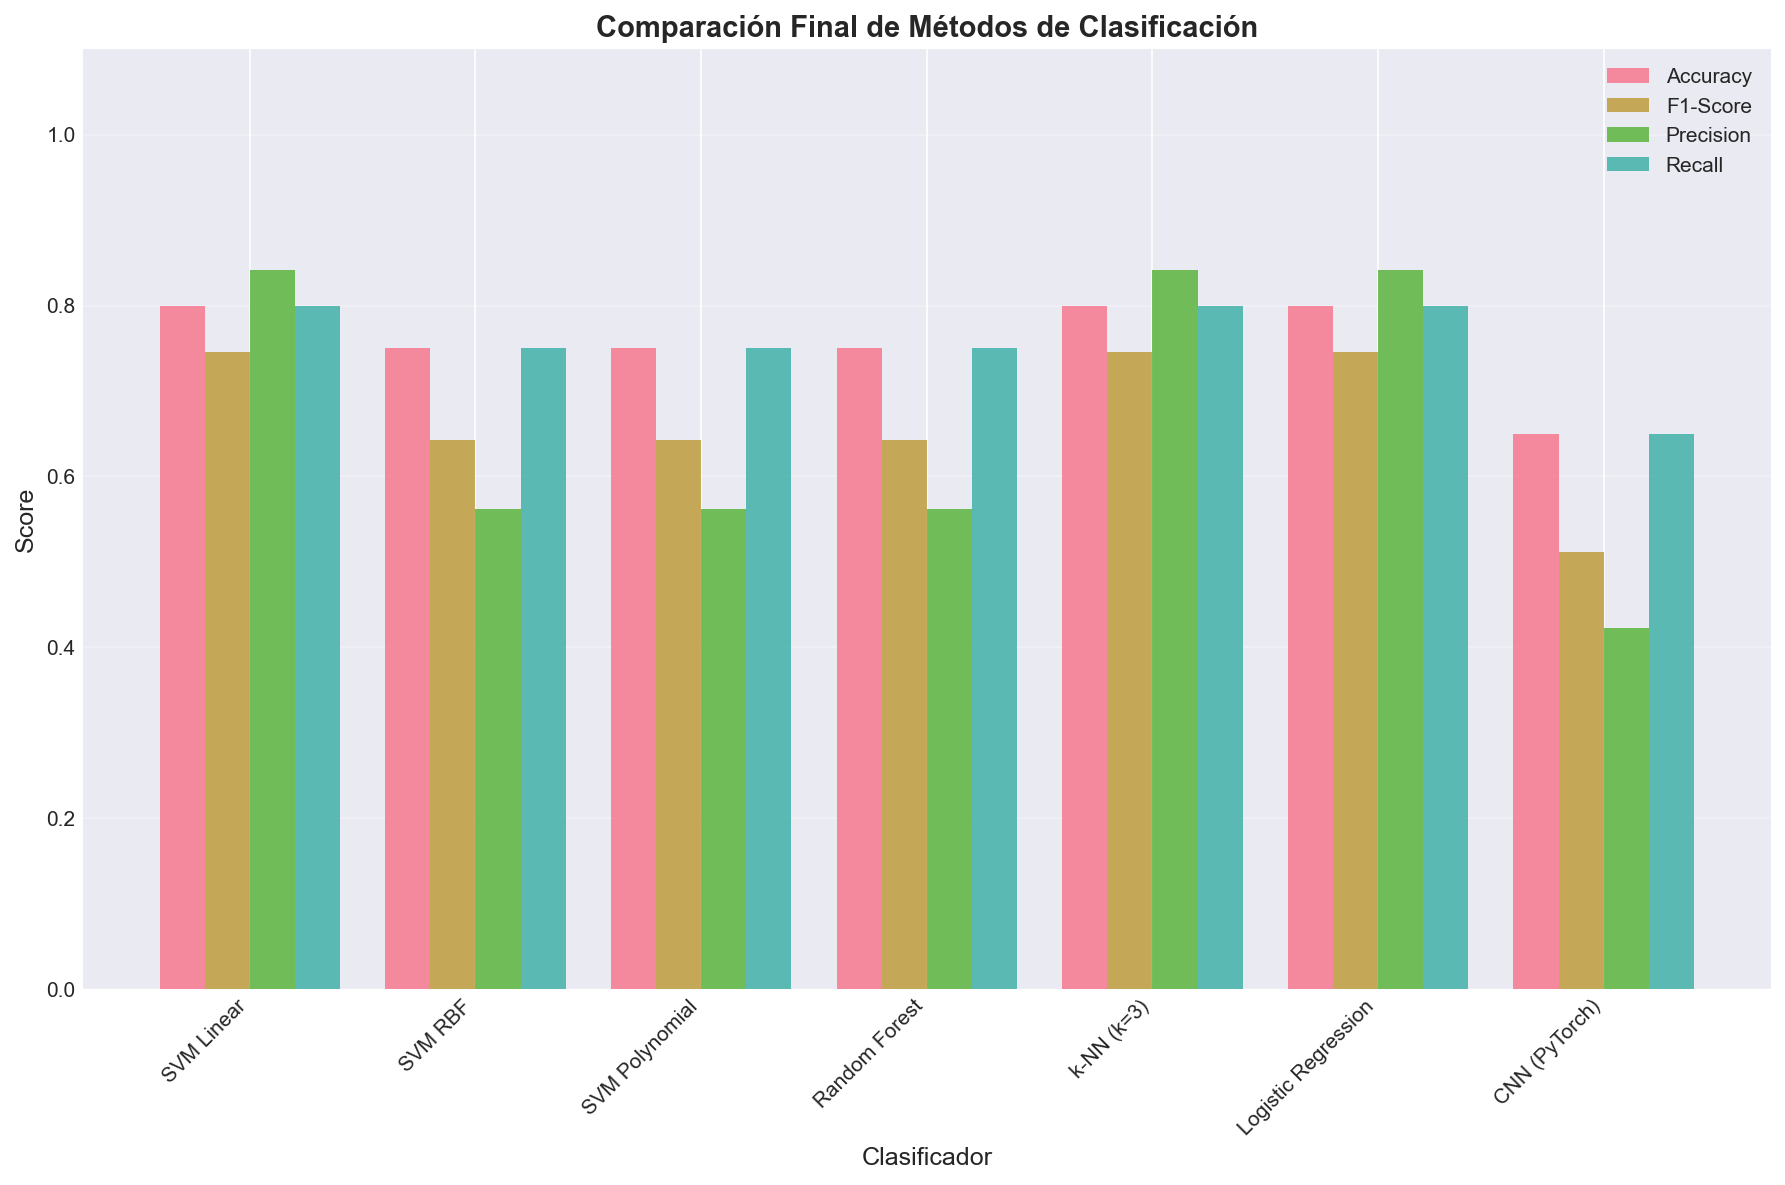

Data behind this chart, as committed beside it:
Classifier, Accuracy, Precision, Recall, F1-Score, ROC AUC
SVM Linear, 0.8, 0.8421, 0.8, 0.7451, 0.9733
SVM RBF, 0.75, 0.5625, 0.75, 0.6429, 0.92
SVM Polynomial, 0.75, 0.5625, 0.75, 0.6429, 0.09333
Random Forest, 0.75, 0.5625, 0.75, 0.6429, 0.94
k-NN (k=3), 0.8, 0.8421, 0.8, 0.7451, 0.6933
Logistic Regression, 0.8, 0.8421, 0.8, 0.7451, 0.9867
CNN (PyTorch), 0.65, 0.4225, 0.65, 0.5121, 0.7802
